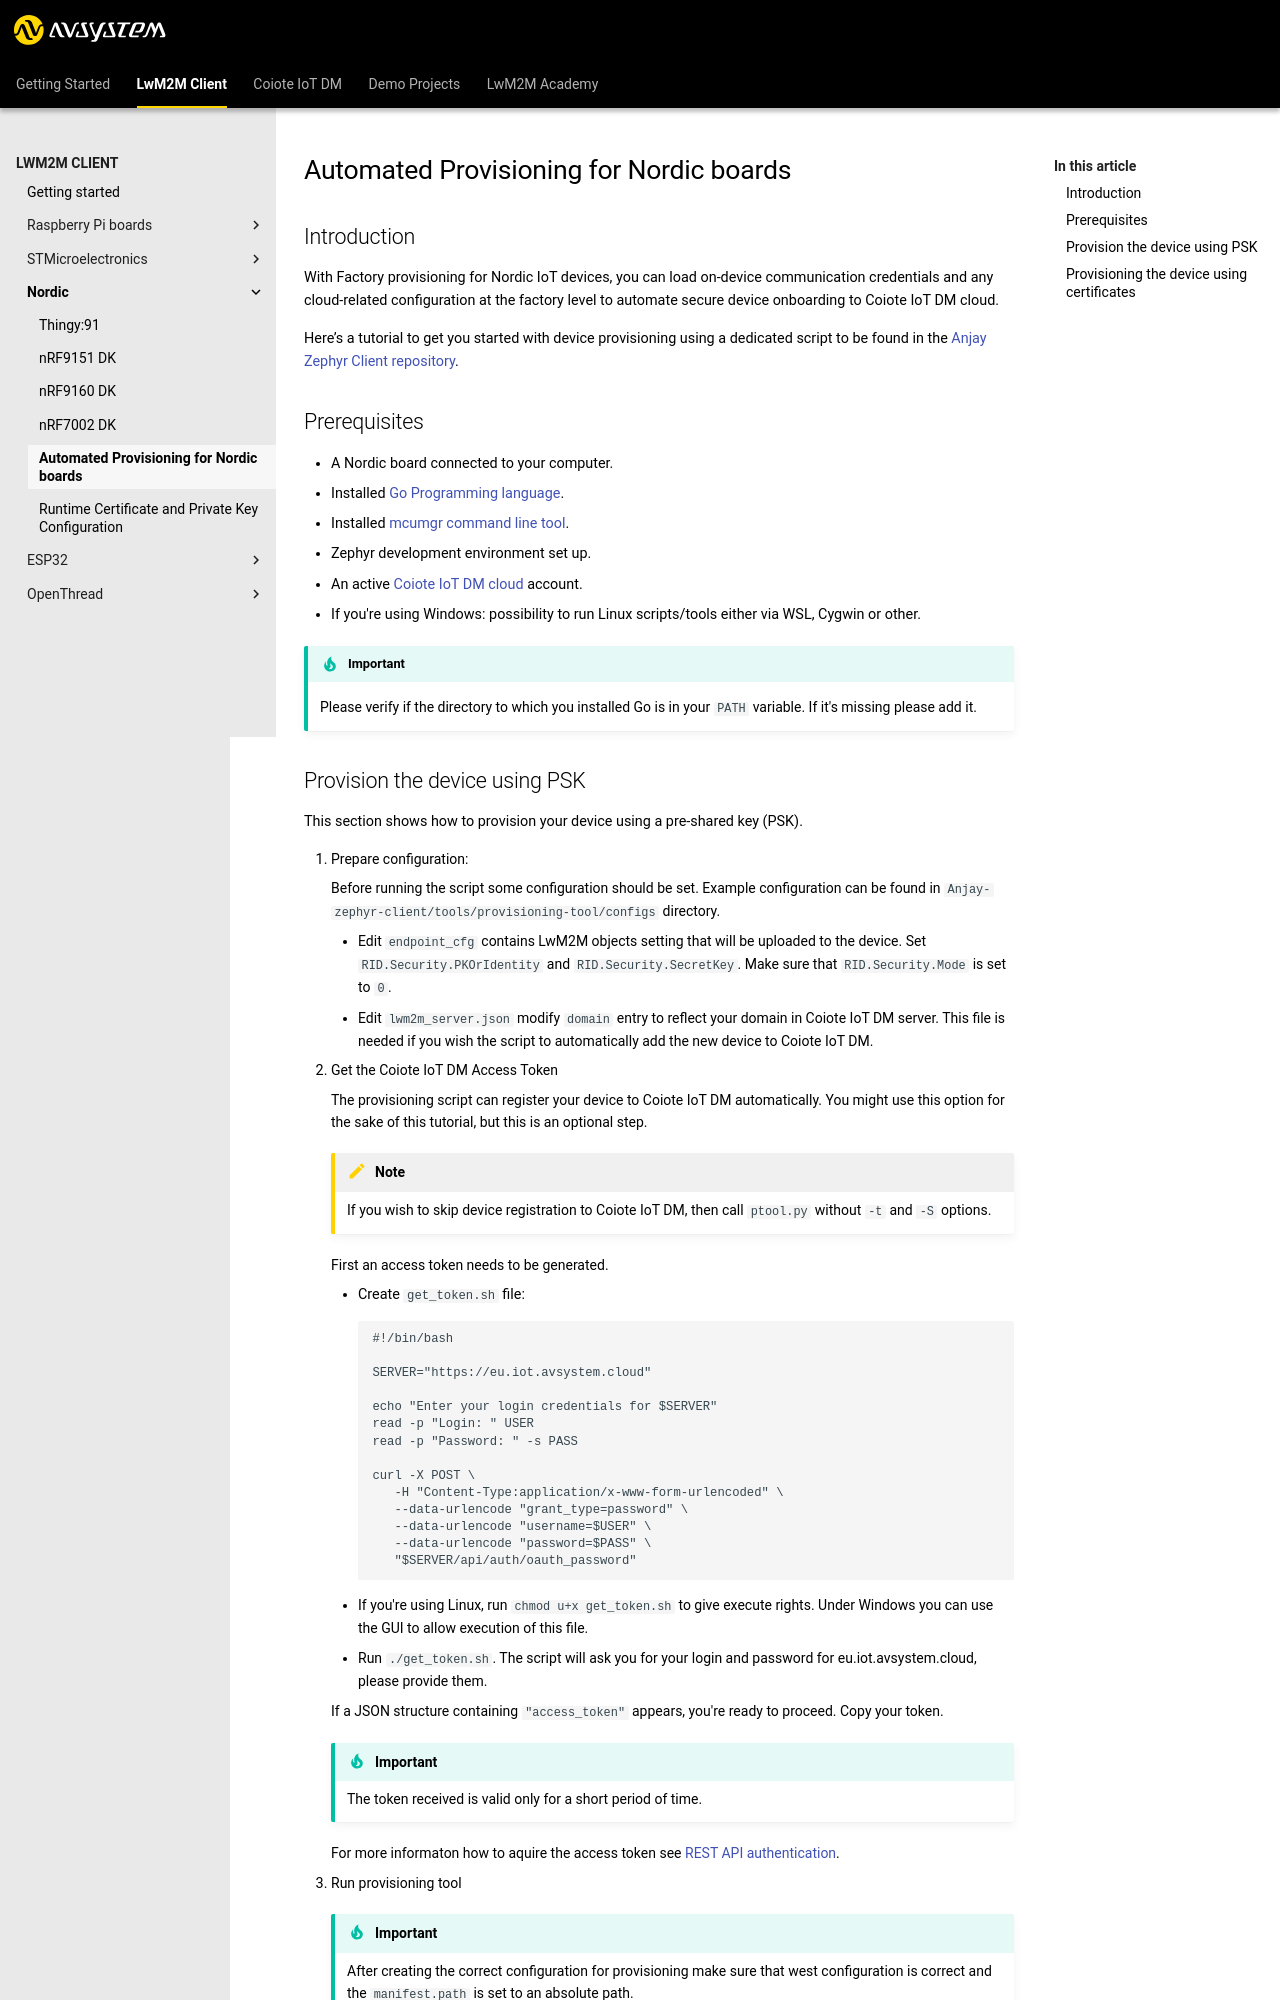

repository: AVSystem/developer-zone · page: docs/LwM2M_Client/Nordic/Device_Provisioning/index.html · generator: mkdocs

# Automated Provisioning for Nordic boards

## Introduction
With Factory provisioning for Nordic IoT devices, you can load on-device communication credentials and any cloud-related configuration at the factory level to automate secure device onboarding to {{ coiote_short_name }} cloud.

Here’s a tutorial to get you started with device provisioning using a dedicated script to be found in the [Anjay Zephyr Client repository](https://github.com/AVSystem/Anjay-zephyr-client).

## Prerequisites
- A Nordic board connected to your computer.
- Installed [Go Programming language](https://go.dev/dl).
- Installed [mcumgr command line tool](https://docs.zephyrproject.org/3.1.0/services/device_mgmt/mcumgr.html).
- Zephyr development environment set up.
- An active [{{ coiote_short_name }} cloud]({{ coiote_site_link }}) account.
- If you're using Windows: possibility to run Linux scripts/tools either via WSL, Cygwin or other.

!!!important
    Please verify if the directory to which you installed Go is in your `PATH` variable. If it's missing please add it.
